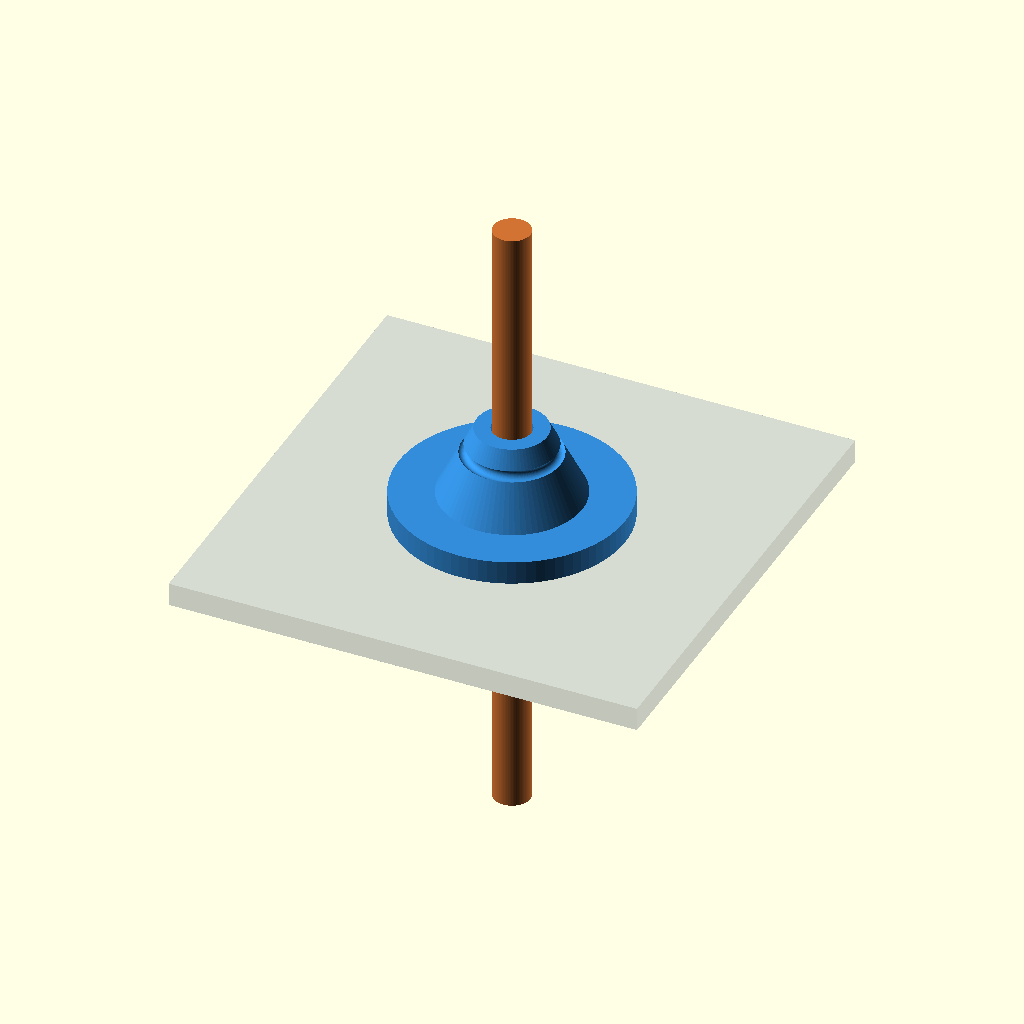
Cell 1: the model at its default parameters.
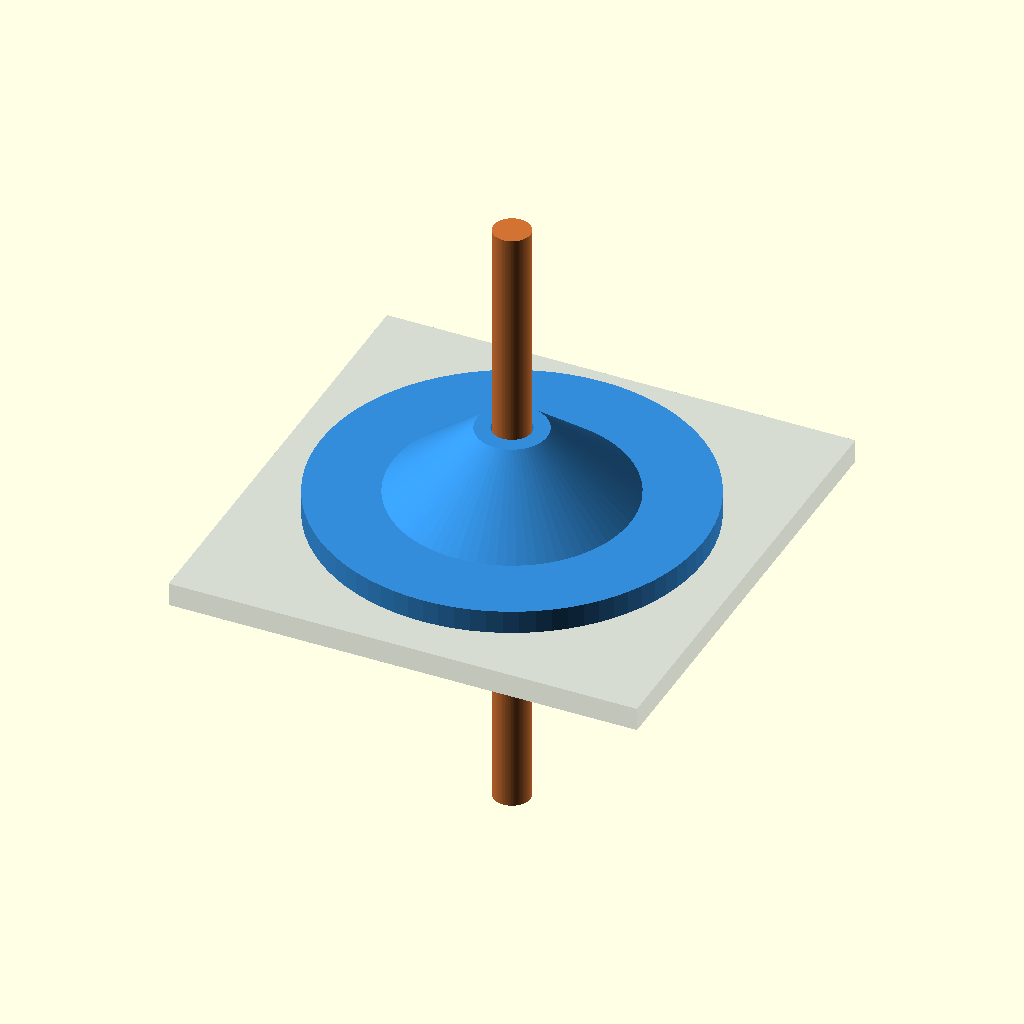
Cell 2 — port_d set to 40, the other parameters unchanged.
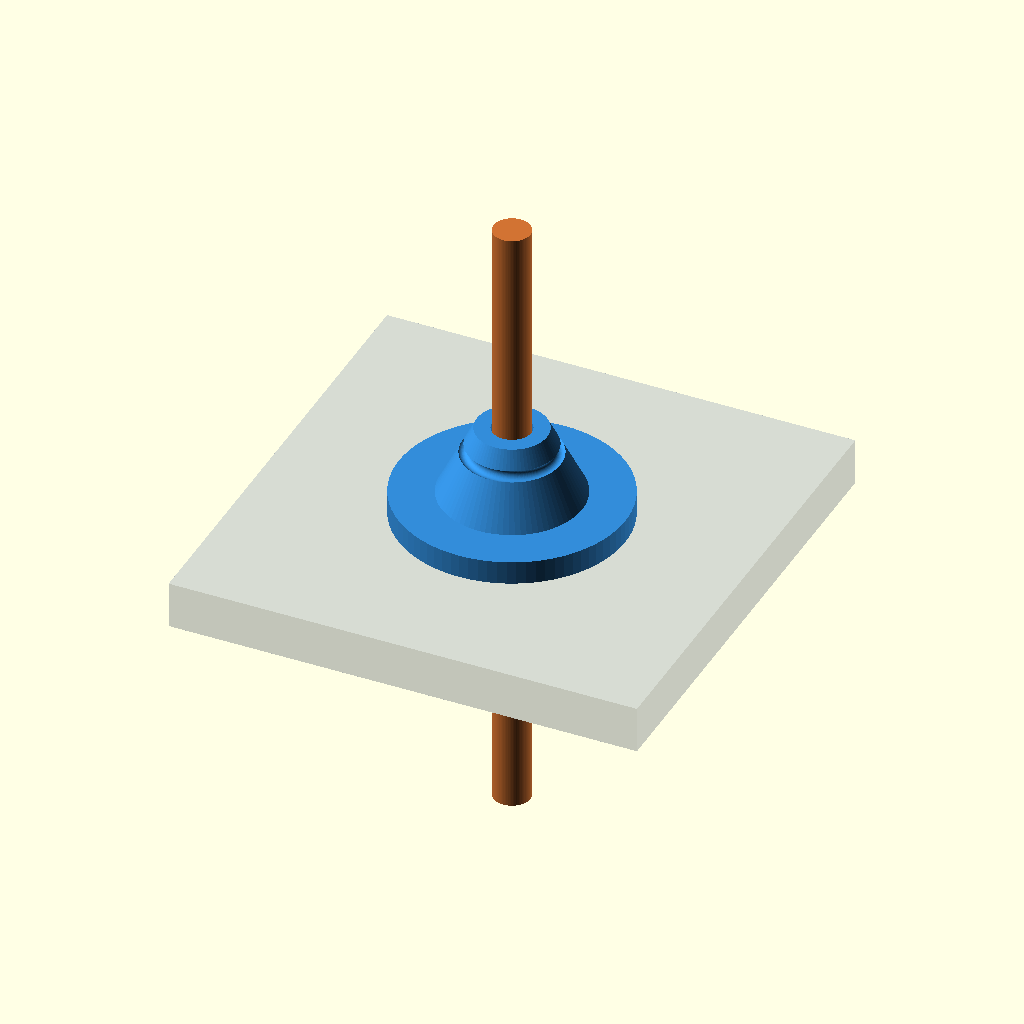
Cell 3: wall_t = 6 (everything else at default).
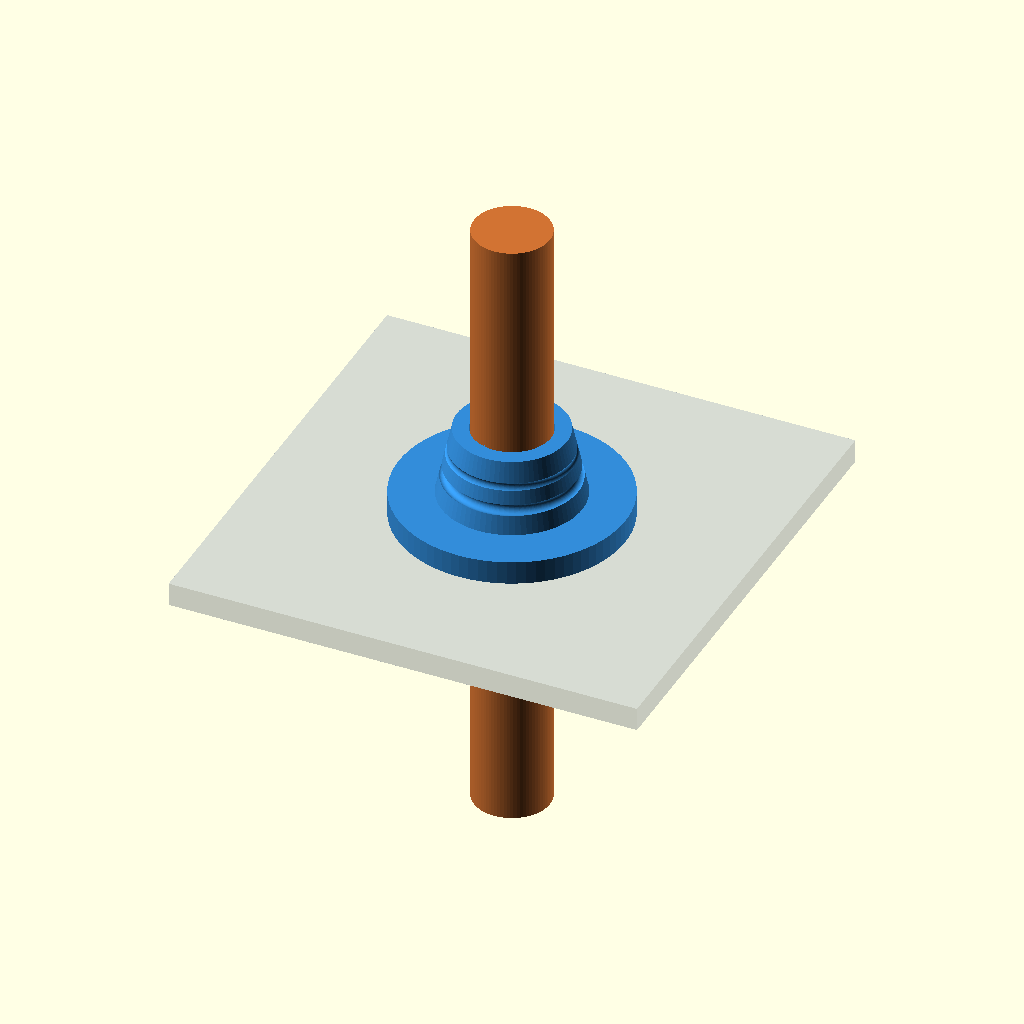
Cell 4: the same model with cable_d = 10.
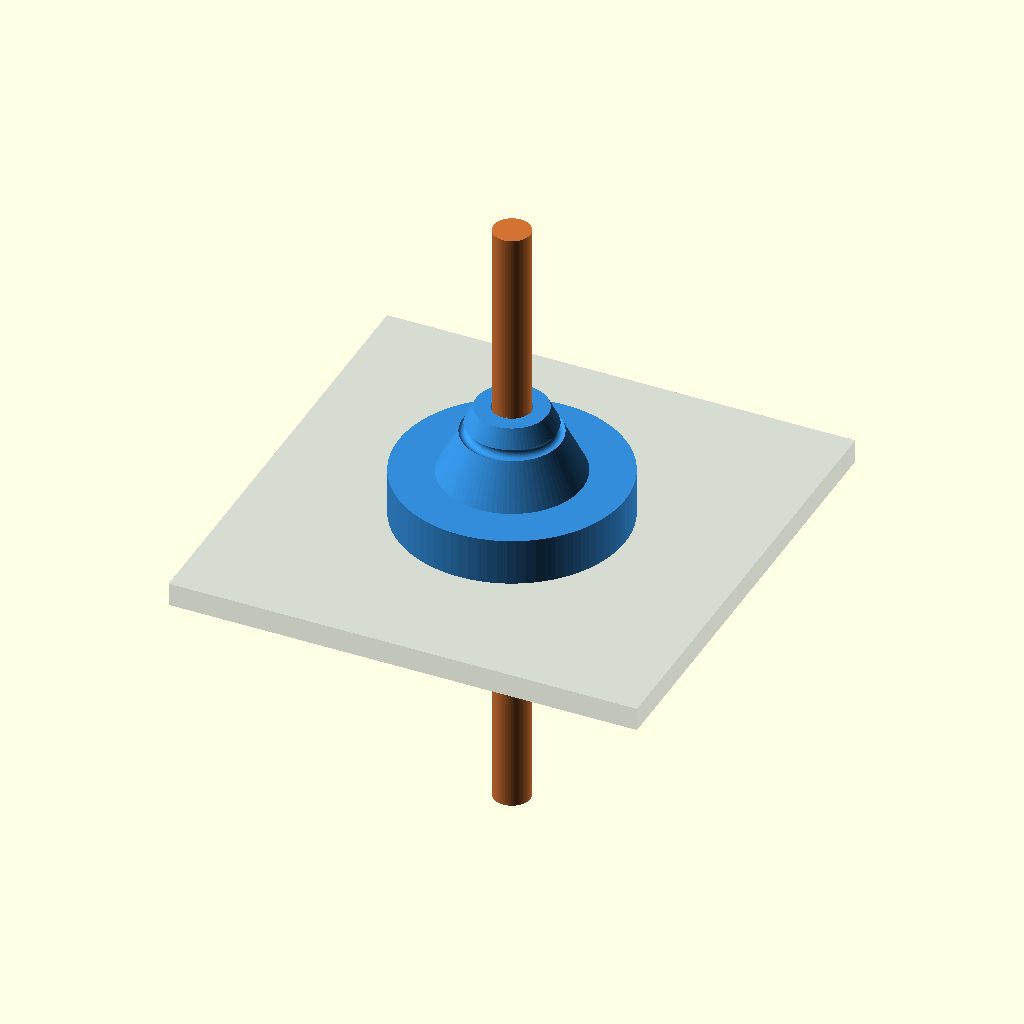
Cell 5: the same model with flange_t = 6.
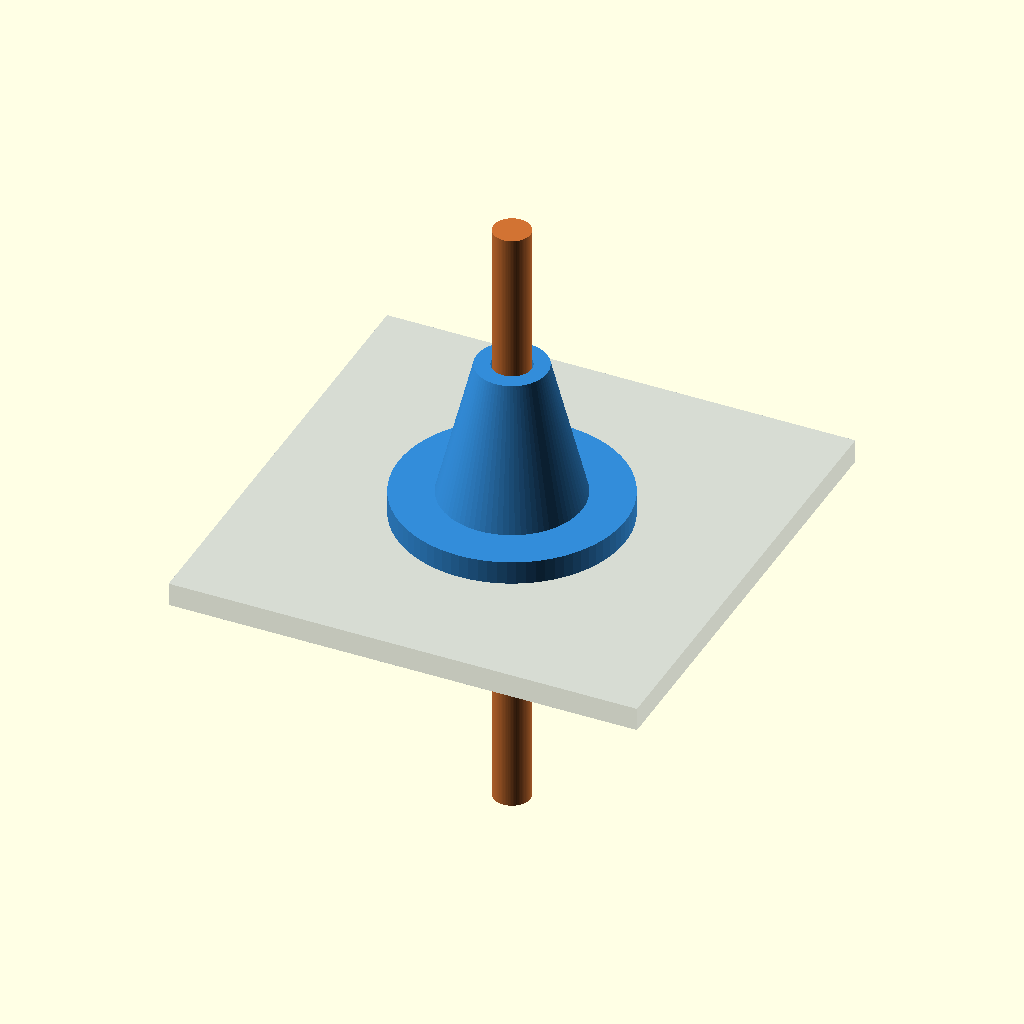
Cell 6: snout_l = 18 (everything else at default).
All cells are drawn from the same view direction (rotation 55°, 0°, 25°, orthographic, colour scheme Cornfield), but the view is re-fitted for each cell, so position and scale can differ between cells as well as the parameter.
Source of the model, cw_link/clamshell_gland.scad:
// ============================================================================
// CW-Link — single-cable CLAMSHELL gland  (OpenSCAD, self-contained)
// ----------------------------------------------------------------------------
// Passes ONE pre-terminated cable through a round box port without feeding the
// plug through. Two IDENTICAL halves (print x2): lay the cable in, close them,
// and the circumferential GROOVE drops into the wall port — the panel rim sits
// in the groove, capturing the wall between the outer flange and inner lip. A
// pin/socket on the split keeps the halves together. No nut, no thread.
//
//   Z = cable axis (through the wall).  z=0 = wall OUTER face, +Z = outside.
//   part = "half" (printable, x2) | "body" (both halves merged) | "demo" (in a wall)
// ============================================================================

part = "demo";
$fn  = 80;

// ---- fit these to your box + cable ----------------------------------------
port_d   = 20.0;     // round wall port Ø (Jetson right-wall port; 18.4 = gland bore)
wall_t   = 3.0;      // box wall thickness (CW-MES = 3)
cable_d  = 5.0;      // single cable jacket Ø (grips ~0.5 under)

// ---- styling (derived) -----------------------------------------------------
neck_d   = port_d - 0.4;        // sits in the port hole
oflange_d = port_d + 9;         // outer stop flange
iflange_d = port_d + 5;         // inner retaining lip
flange_t = 3.0;
snout_l  = 9.0;                 // outside strain-relief snout
snout_r1 = cable_d/2 + 2.0;     // snout tip radius
groove_w = wall_t + 0.4;        // wall seats here (slip fit)
eps = 0.02;

module torus(R, r) rotate_extrude(convexity=4) translate([R,0]) circle(r=r);

// full (both halves merged), cable channel + grips, captures the wall in a groove
module body() {
  difference() {
    union() {
      translate([0,0,-wall_t])        cylinder(d=neck_d, h=wall_t);          // neck (in port)
      translate([0,0,0])              cylinder(d=oflange_d, h=flange_t);      // outer flange
      translate([0,0,-wall_t-flange_t]) cylinder(d=iflange_d, h=flange_t);   // inner lip
      translate([0,0,flange_t-eps])                                          // ribbed snout
        cylinder(d1=oflange_d*0.62, d2=2*snout_r1, h=snout_l);
    }
    // cable channel through everything
    translate([0,0,-wall_t-flange_t-2]) cylinder(d=cable_d, h=wall_t+2*flange_t+snout_l+6);
    // boot grooves on the snout
    for (z=[flange_t+3, flange_t+6]) translate([0,0,z]) torus(snout_r1+1.2, 0.7);
  }
  // grip ribs that bite the jacket
  for (z=[-wall_t/2, -wall_t-flange_t+1.2]) translate([0,0,z]) torus(cable_d/2, 0.5);
}

// one printable half: split on x=0 + identical-mating pin(+Y)/socket(-Y)
module half() {
  zc = -wall_t/2;
  difference() {
    union() {
      intersection() { body(); translate([0,-60,-60]) cube([60,120,120]); }   // keep x>=0
      translate([0, oflange_d/2-3, zc]) rotate([0,-90,0]) cylinder(d=2.4, h=2.4); // pin +Y
    }
    translate([eps, -(oflange_d/2-3), zc]) rotate([0,-90,0]) cylinder(d=2.7, h=2.7); // socket -Y
  }
}

// ---- output ----------------------------------------------------------------
if (part == "half") half();
else if (part == "body") body();
else {                                            // demo: gland + wall + cable
  color([0.55,0.6,0.7,0.35])                                                 // box wall slab
    translate([-30,-30,-wall_t]) difference() {
      cube([60,60,wall_t]);
      translate([30,30,-1]) cylinder(d=port_d, h=wall_t+2);
    }
  color([0.82,0.45,0.2]) cylinder(d=cable_d-0.3, h=80, center=true);          // cable
  color([0.20,0.55,0.85]) body();                                            // gland (closed)
}
Customizer parameters (derived from the source; name, type, default, range or options):
part: string, default "demo"
port_d: number, default 20
wall_t: number, default 3
cable_d: number, default 5
flange_t: number, default 3
snout_l: number, default 9
eps: number, default 0.02
